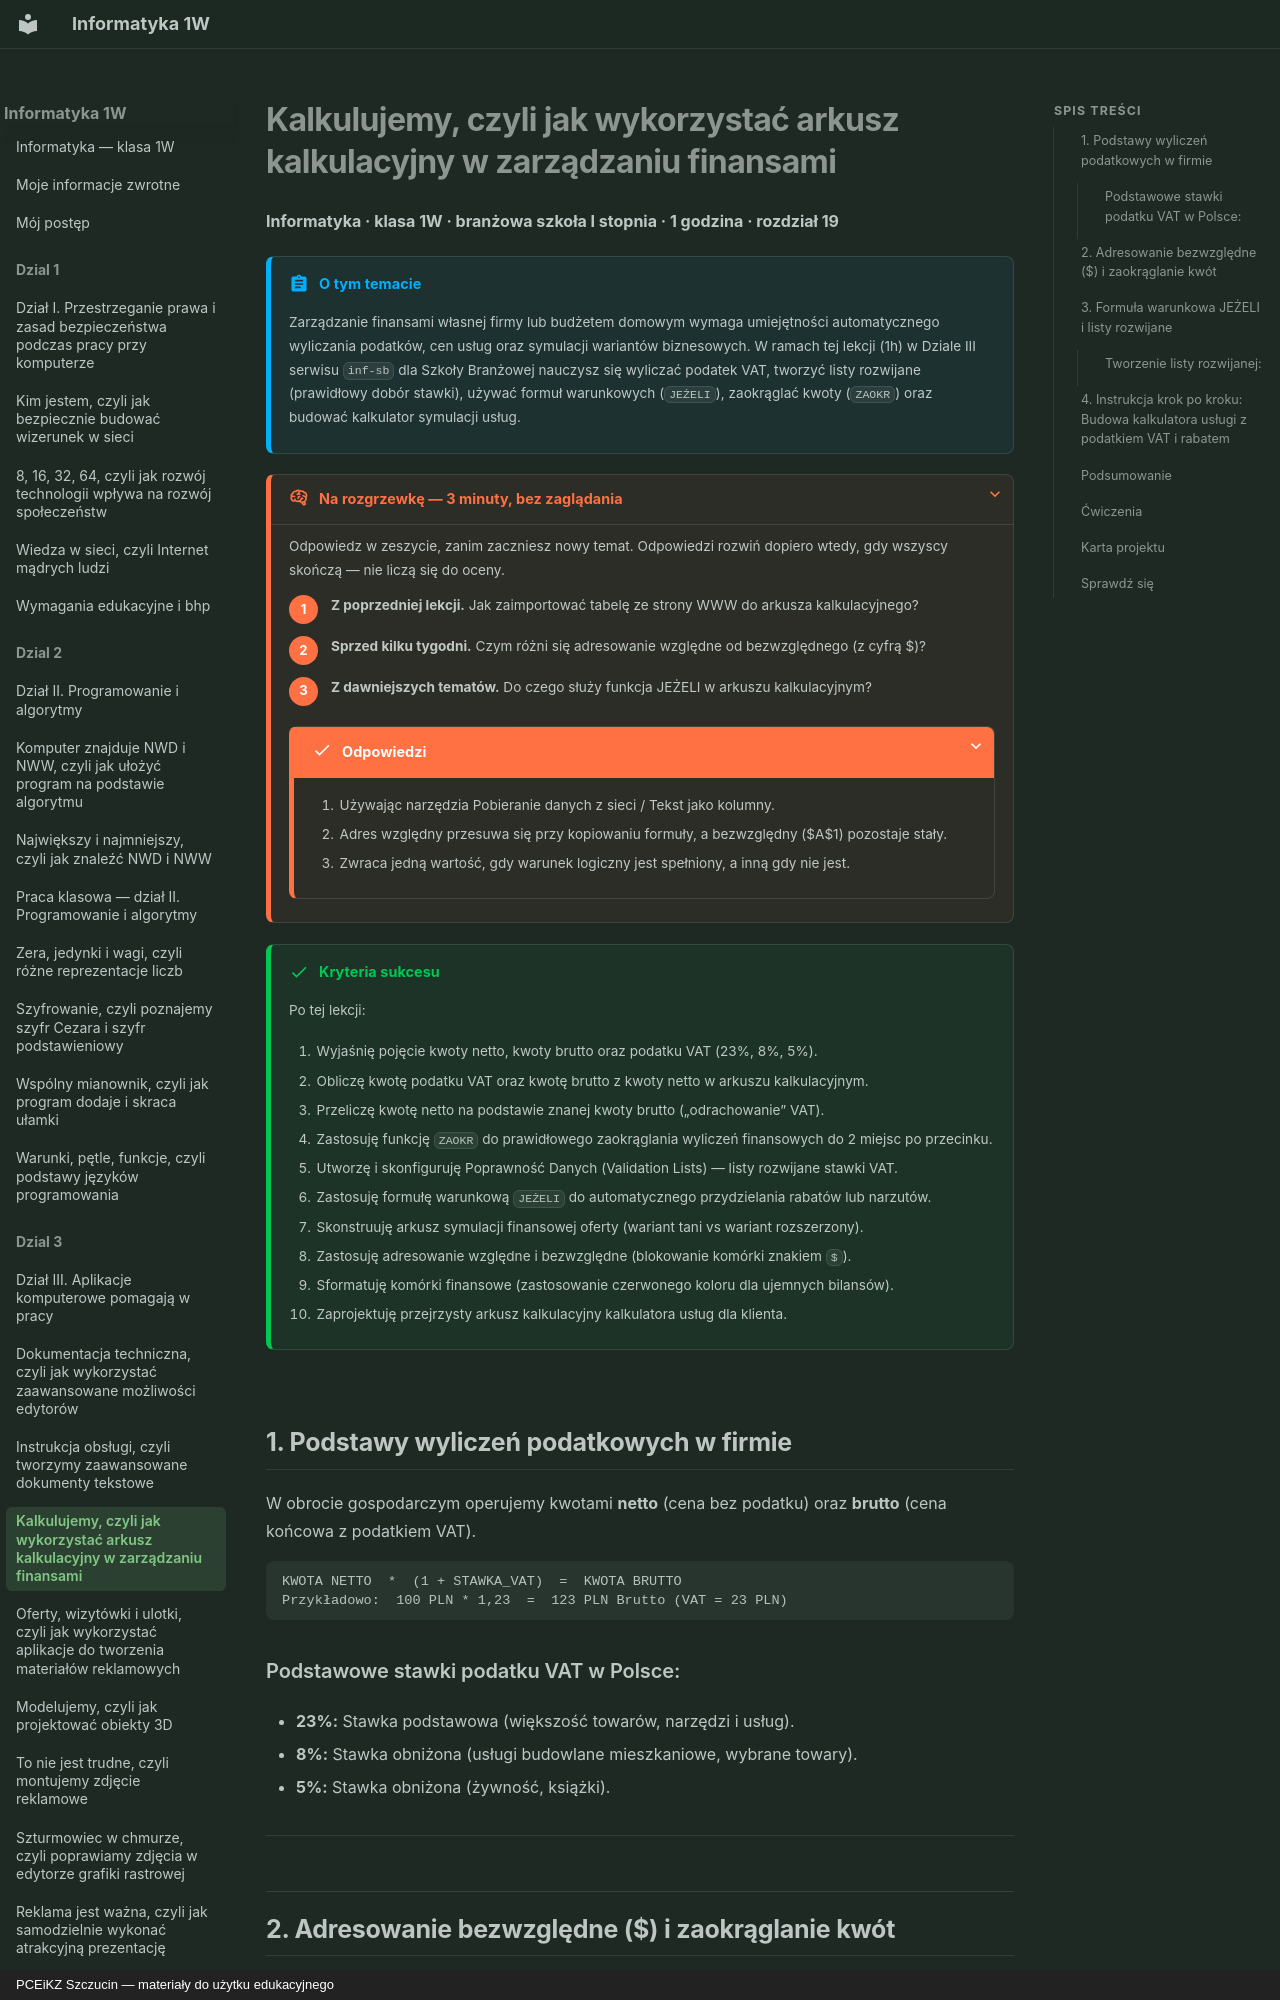

repository: JosiMate/inf-sb · page: dzial-3/kalkulujemy-zarzadzanie-finansami-arkusz/index.html · generator: mkdocs · copyright: PCEiKZ Szczucin — materiały do użytku edukacyjnego

# Kalkulujemy, czyli jak wykorzystać arkusz kalkulacyjny w zarządzaniu finansami

**Informatyka · klasa 1W · branżowa szkoła I stopnia · 1 godzina · rozdział 19**

!!! abstract "O tym temacie"

    Zarządzanie finansami własnej firmy lub budżetem domowym wymaga umiejętności automatycznego wyliczania podatków, cen usług oraz symulacji wariantów biznesowych. W ramach tej lekcji (1h) w Dziale III serwisu `inf-sb` dla Szkoły Branżowej nauczysz się wyliczać podatek VAT, tworzyć listy rozwijane (prawidłowy dobór stawki), używać formuł warunkowych (`JEŻELI`), zaokrąglać kwoty (`ZAOKR`) oraz budować kalkulator symulacji usług.

??? rozgrzewka "Na rozgrzewkę — 3 minuty, bez zaglądania"

    Odpowiedz w zeszycie, zanim zaczniesz nowy temat. Odpowiedzi rozwiń
    dopiero wtedy, gdy wszyscy skończą — nie liczą się do oceny.

    1. **Z poprzedniej lekcji.** Jak zaimportować tabelę ze strony WWW do arkusza kalkulacyjnego?
    2. **Sprzed kilku tygodni.** Czym różni się adresowanie względne od bezwzględnego (z cyfrą $)?
    3. **Z dawniejszych tematów.** Do czego służy funkcja JEŻELI w arkuszu kalkulacyjnym?

    ??? success "Odpowiedzi"

        1. Używając narzędzia Pobieranie danych z sieci / Tekst jako kolumny.
        2. Adres względny przesuwa się przy kopiowaniu formuły, a bezwzględny ($A$1) pozostaje stały.
        3. Zwraca jedną wartość, gdy warunek logiczny jest spełniony, a inną gdy nie jest.

!!! success "Kryteria sukcesu"

    Po tej lekcji:

    1. Wyjaśnię pojęcie kwoty netto, kwoty brutto oraz podatku VAT (23%, 8%, 5%).
    2. Obliczę kwotę podatku VAT oraz kwotę brutto z kwoty netto w arkuszu kalkulacyjnym.
    3. Przeliczę kwotę netto na podstawie znanej kwoty brutto („odrachowanie” VAT).
    4. Zastosuję funkcję `ZAOKR` do prawidłowego zaokrąglania wyliczeń finansowych do 2 miejsc po przecinku.
    5. Utworzę i skonfiguruję Poprawność Danych (Validation Lists) — listy rozwijane stawki VAT.
    6. Zastosuję formułę warunkową `JEŻELI` do automatycznego przydzielania rabatów lub narzutów.
    7. Skonstruuję arkusz symulacji finansowej oferty (wariant tani vs wariant rozszerzony).
    8. Zastosuję adresowanie względne i bezwzględne (blokowanie komórki znakiem `$`).
    9. Sformatuję komórki finansowe (zastosowanie czerwonego koloru dla ujemnych bilansów).
    10. Zaprojektuję przejrzysty arkusz kalkulacyjny kalkulatora usług dla klienta.

## 1. Podstawy wyliczeń podatkowych w firmie

W obrocie gospodarczym operujemy kwotami **netto** (cena bez podatku) oraz **brutto** (cena końcowa z podatkiem VAT).

```
KWOTA NETTO  *  (1 + STAWKA_VAT)  =  KWOTA BRUTTO
Przykładowo:  100 PLN * 1,23  =  123 PLN Brutto (VAT = 23 PLN)
```

### Podstawowe stawki podatku VAT w Polsce:

- **23%:** Stawka podstawowa (większość towarów, narzędzi i usług).
- **8%:** Stawka obniżona (usługi budowlane mieszkaniowe, wybrane towary).
- **5%:** Stawka obniżona (żywność, książki).

---
